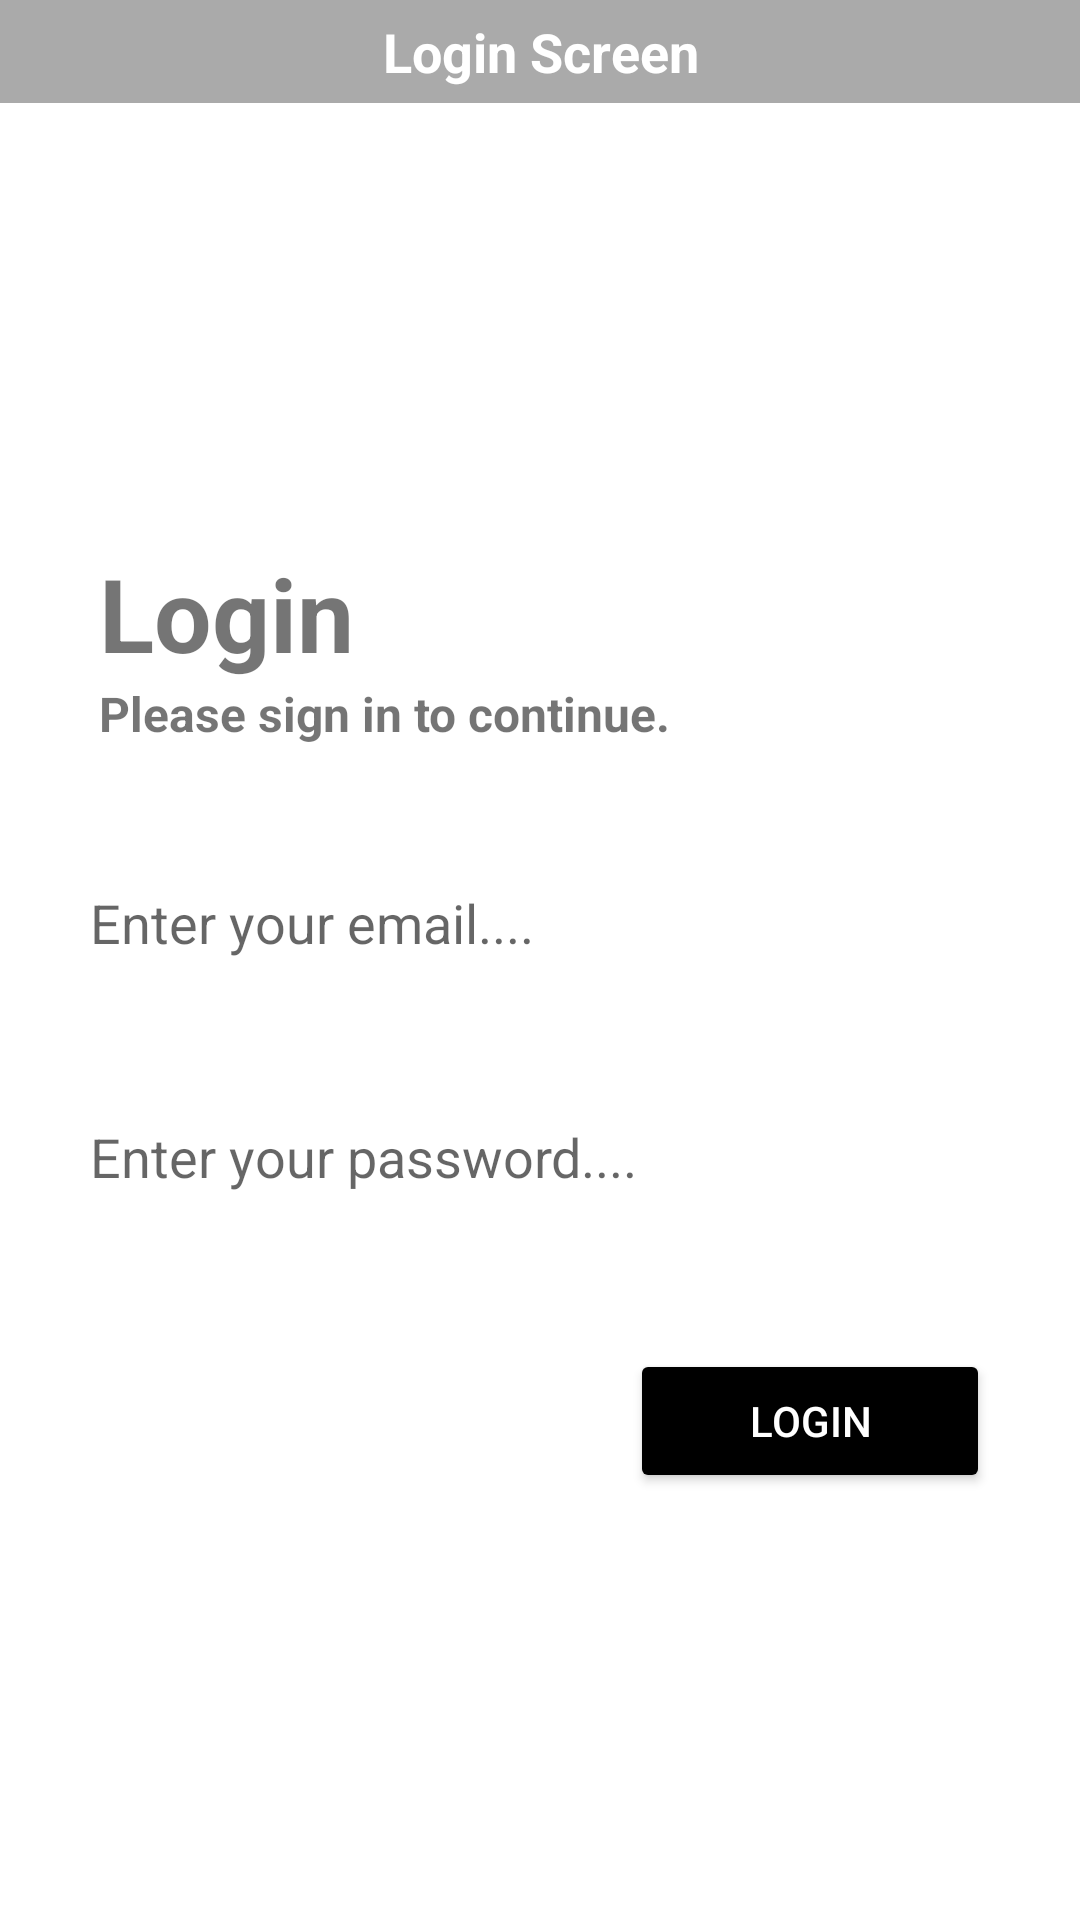

Layout XML and referenced resources for this Android screen:
<!-- AndroidManifest.xml: application theme Theme.WMS_extended -->
<!-- res/layout/activity_login.xml -->
<?xml version="1.0" encoding="utf-8"?>
<LinearLayout xmlns:android="http://schemas.android.com/apk/res/android"
    xmlns:tools="http://schemas.android.com/tools"
    android:layout_width="match_parent"
    android:layout_height="match_parent"
    android:orientation="vertical"
    tools:context=".materialrequest_getnewjob"
   >

    <TextView
        android:layout_width="match_parent"
        android:layout_height="wrap_content"
        android:layout_marginBottom="5dp"
        android:background="@android:color/darker_gray"
        android:gravity="center"
        android:padding="5dp"
        android:text="Login Screen"
        android:textColor="@android:color/white"
        android:textSize="18dp"
        android:textStyle="bold" />

    <LinearLayout
        android:layout_width="match_parent"
        android:layout_height="match_parent"
        android:layout_gravity="center"
        android:orientation="vertical"
        android:gravity="center">

        
        
        
        
        
        
        
        
        
        <TextView
            android:layout_width="match_parent"
            android:layout_height="wrap_content"
            android:layout_marginStart="22dp"
            android:text="Login"
            android:textSize="34sp"
            android:textStyle="bold" />

        <TextView
            android:layout_width="match_parent"
            android:layout_height="wrap_content"
            android:layout_marginStart="22dp"
            android:text="Please sign in to continue."
            android:textStyle="bold"
            android:textSize="16sp"/>

        <EditText
            android:id="@+id/Login_LoginID"
            android:layout_width="match_parent"
            android:layout_height="wrap_content"
            android:layout_marginLeft="30dp"
            android:layout_marginTop="35dp"
            android:layout_marginRight="30dp"
            android:autofillHints="emailAddress"
            android:background="@drawable/textviewbg"
            android:ems="10"
            android:hint="Enter your email...."
            android:inputType="textEmailAddress"
            android:minHeight="48dp">

        </EditText>

        <EditText
            android:id="@+id/Login_Password"
            android:layout_width="match_parent"
            android:layout_height="wrap_content"
            android:layout_marginLeft="30dp"
            android:layout_marginTop="30dp"
            android:layout_marginRight="30dp"
            android:autofillHints="password"
            android:background="@drawable/textviewbg"
            android:ems="10"
            android:hint="Enter your password...."
            android:inputType="textPassword"
            android:minHeight="48dp">

        </EditText>

        <Button
            android:id="@+id/Login_LoginBtn"
            android:layout_width="120dp"
            android:layout_height="wrap_content"
            android:layout_gravity="end"
            android:layout_marginTop="40dp"
            android:textColor="@color/white"
            android:layout_marginEnd="30dp"
            android:backgroundTint="@color/black"
            android:text="login" />

    </LinearLayout>
</LinearLayout>
<!-- resources referenced by this layout -->
<resources>
  <color name="black">#FF000000</color>
  <color name="white">#FFFFFFFF</color>
  <style name="Theme.WMS_extended" parent="Theme.MaterialComponents.DayNight.NoActionBar">
          
          <item name="colorPrimary">@color/purple_500</item>
          <item name="colorPrimaryVariant">@color/purple_700</item>
          <item name="colorOnPrimary">@color/white</item>
          
          <item name="colorSecondary">@color/teal_200</item>
          <item name="colorSecondaryVariant">@color/teal_700</item>
          <item name="colorOnSecondary">@color/black</item>
          
          <item name="android:statusBarColor" tools:targetApi="l">?attr/colorPrimaryVariant</item>
          
      </style>
  <color name="purple_500">#FF6200EE</color>
  <color name="purple_700">#FF3700B3</color>
  <color name="teal_200">#FF03DAC5</color>
  <color name="teal_700">#FF018786</color>
</resources>
